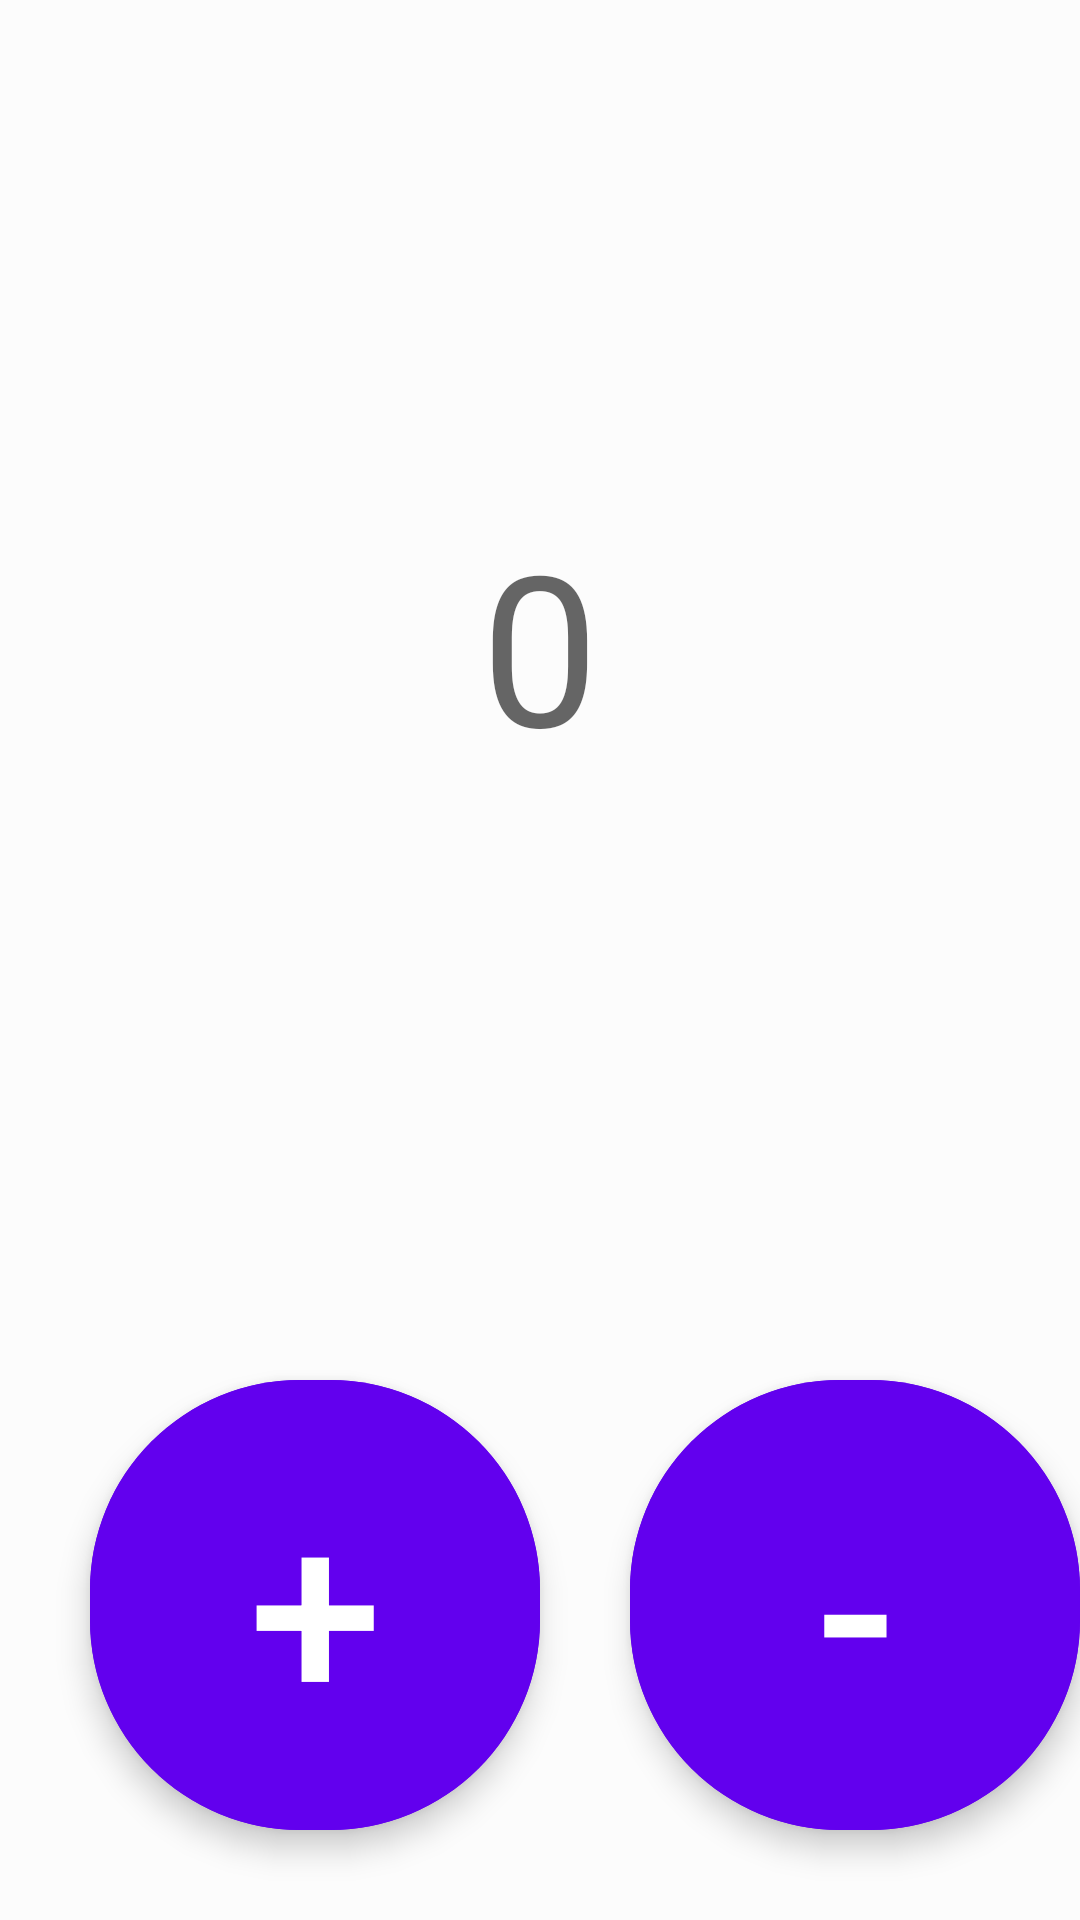

Here is an Android app screen rendered from its layout file. Give the layout XML and the strings, colors and styles it references.
<!-- AndroidManifest.xml: application theme Theme.People_counter -->
<!-- res/layout/activity_main.xml -->
<?xml version="1.0" encoding="utf-8"?>
<androidx.appcompat.widget.LinearLayoutCompat
    xmlns:android="http://schemas.android.com/apk/res/android"
    xmlns:app="http://schemas.android.com/apk/res-auto"
    xmlns:tools="http://schemas.android.com/tools"
    android:layout_width="match_parent"
    android:layout_height="match_parent"
    android:orientation="vertical"
    android:background="@color/backgroundColor"
    tools:context=".MainActivity">
    <RelativeLayout
        android:layout_width="match_parent"
        android:layout_centerInParent="true"
        android:layout_height="wrap_content"
        android:layout_weight="1">
    <ProgressBar
        android:id="@+id/progressBar"
        style="?android:attr/progressBarStyleHorizontal"
        android:layout_width="400sp"
        android:layout_height="400sp"
        android:layout_centerInParent="true"
        android:indeterminate="false"
        android:progress="0"
        android:progressDrawable="@drawable/progressbar_drawable"
        android:secondaryProgress="0" />

    <TextView
        android:id="@+id/count_view"
        android:layout_width="400sp"
        android:layout_height="400sp"
        android:hint="@string/hint"
        android:gravity="center"
        android:textSize="70sp"
        android:textColor="@color/textColor"
        android:layout_alignBottom="@+id/progressBar"
        android:layout_centerInParent="true"/>

    </RelativeLayout>

    <LinearLayout
        android:layout_width="match_parent"
        android:layout_height="wrap_content"
        android:orientation="horizontal">


        <com.google.android.material.button.MaterialButton
            android:id="@+id/add_btn"
            style="@style/Widget.MaterialComponents.ExtendedFloatingActionButton"
            android:layout_width="150sp"
            android:layout_height="150sp"
            android:layout_margin="30sp"
            android:backgroundTint="#6200EE"
            android:onClick="add_btn_clicked"
            android:text="@string/add_sign"
            android:textColor="@color/white"
            android:textSize="80sp"
            app:cornerRadius="70sp"
            tools:targetApi="lollipop" />

        <View
            android:layout_width="0sp"
            android:layout_height="0sp"
            android:layout_weight="1" />

        <com.google.android.material.button.MaterialButton
            android:id="@+id/sub_btn"
            style="@style/Widget.MaterialComponents.ExtendedFloatingActionButton"
            android:layout_width="150sp"
            android:layout_height="150sp"
            android:layout_marginTop="30sp"
            android:layout_marginRight="30sp"
            android:layout_marginBottom="30sp"
            android:backgroundTint="#6200EE"
            android:onClick="sub_btn_clicked"
            android:text="@string/sub_sign"
            android:textColor="@color/white"
            android:textSize="80sp"
            app:cornerRadius="70sp"
            tools:targetApi="lollipop"
            tools:ignore="RtlHardcoded" />

    </LinearLayout>
</androidx.appcompat.widget.LinearLayoutCompat>
<!-- resources referenced by this layout -->
<resources>
  <color name="backgroundColor">#fcfcfc</color>
  <color name="textColor">#000000</color>
  <color name="white">#FFFFFFFF</color>
  <string name="add_sign">+</string>
  <string name="hint">0</string>
  <string name="sub_sign">-</string>
  <style name="Theme.People_counter" parent="Theme.MaterialComponents.DayNight.DarkActionBar">
          
          <item name="colorPrimary">@color/purple_500</item>
          <item name="colorPrimaryVariant">@color/purple_700</item>
          <item name="colorOnPrimary">@color/white</item>
          
          <item name="colorSecondary">@color/teal_200</item>
          <item name="colorSecondaryVariant">@color/teal_700</item>
          <item name="colorOnSecondary">@color/black</item>
          
          <item name="android:statusBarColor" tools:targetApi="l">?attr/colorPrimaryVariant</item>
          
      </style>
  <color name="purple_500">#FF6200EE</color>
  <color name="purple_700">#FF3700B3</color>
  <color name="teal_200">#FF03DAC5</color>
  <color name="teal_700">#FF018786</color>
  <color name="black">#FF000000</color>
</resources>
